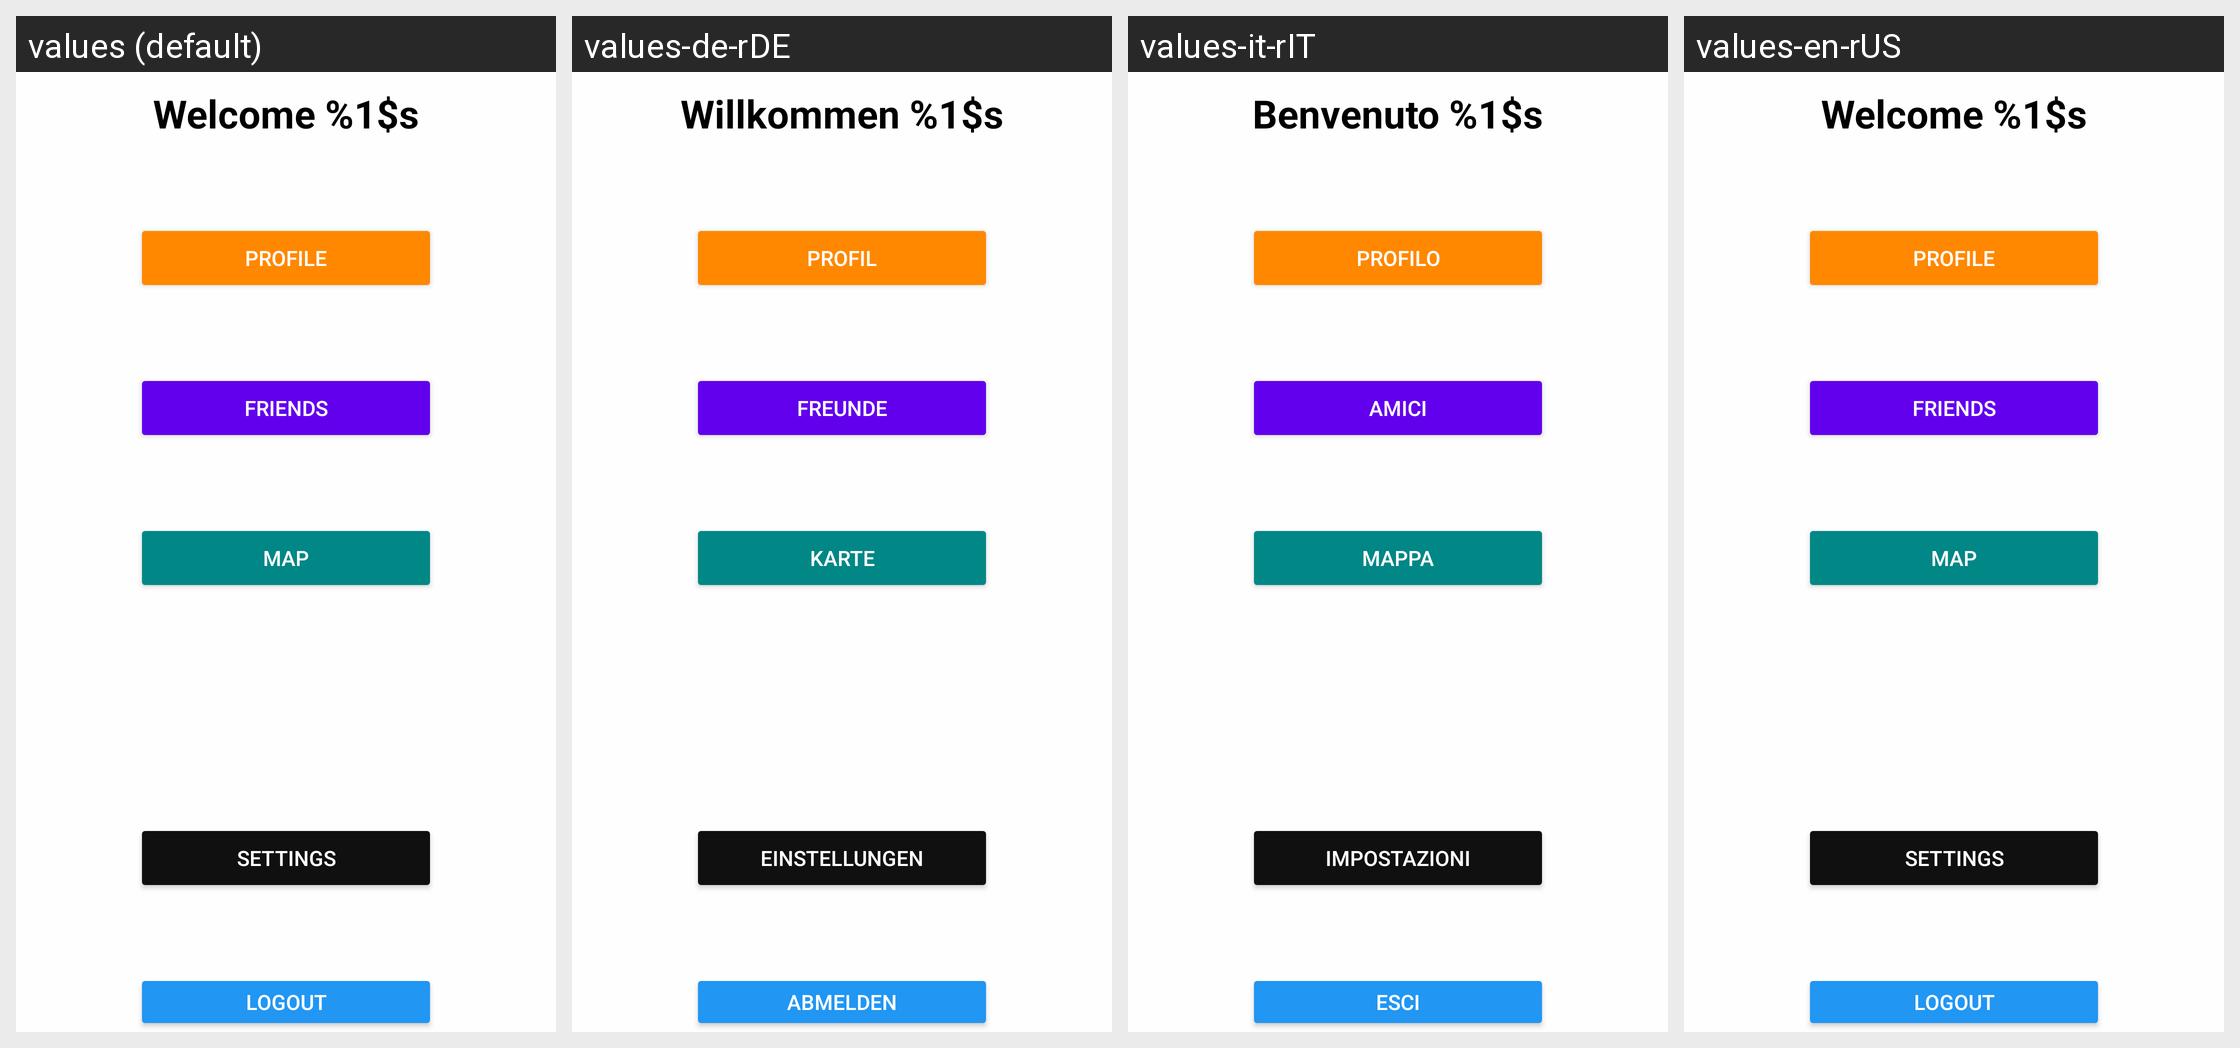

This grid shows one Android layout under several languages. Give, for every string resource on the screen, its name, the default text and each shown locale's text.
Android screen res/layout/activity_welcome.xml rendered under 4 locales, left to right: values (default), values-de-rDE, values-it-rIT, values-en-rUS. Device: Nexus 5 (rendered at 1080×1920; each locale shown at half size, 540×960, under a caption strip naming it); theme Theme.SocialGaming2022.
Strings drawn on this screen, with the default value and each locale's value (text and hints the layout hard-codes, and strings that could not be matched under every locale, appear in the picture but are not listed):

profile
  values: Profile
  values-de-rDE: Profil
  values-it-rIT: Profilo
  values-en-rUS: Profile

friends
  values: Friends
  values-de-rDE: Freunde
  values-it-rIT: Amici
  values-en-rUS: Friends

welcome
  values: Welcome %1$s
  values-de-rDE: Willkommen %1$s
  values-it-rIT: Benvenuto %1$s
  values-en-rUS: Welcome %1$s

map
  values: Map
  values-de-rDE: Karte
  values-it-rIT: Mappa
  values-en-rUS: Map

settings
  values: Settings
  values-de-rDE: Einstellungen
  values-it-rIT: Impostazioni
  values-en-rUS: Settings

logout
  values: Logout
  values-de-rDE: Abmelden
  values-it-rIT: Esci
  values-en-rUS: Logout
